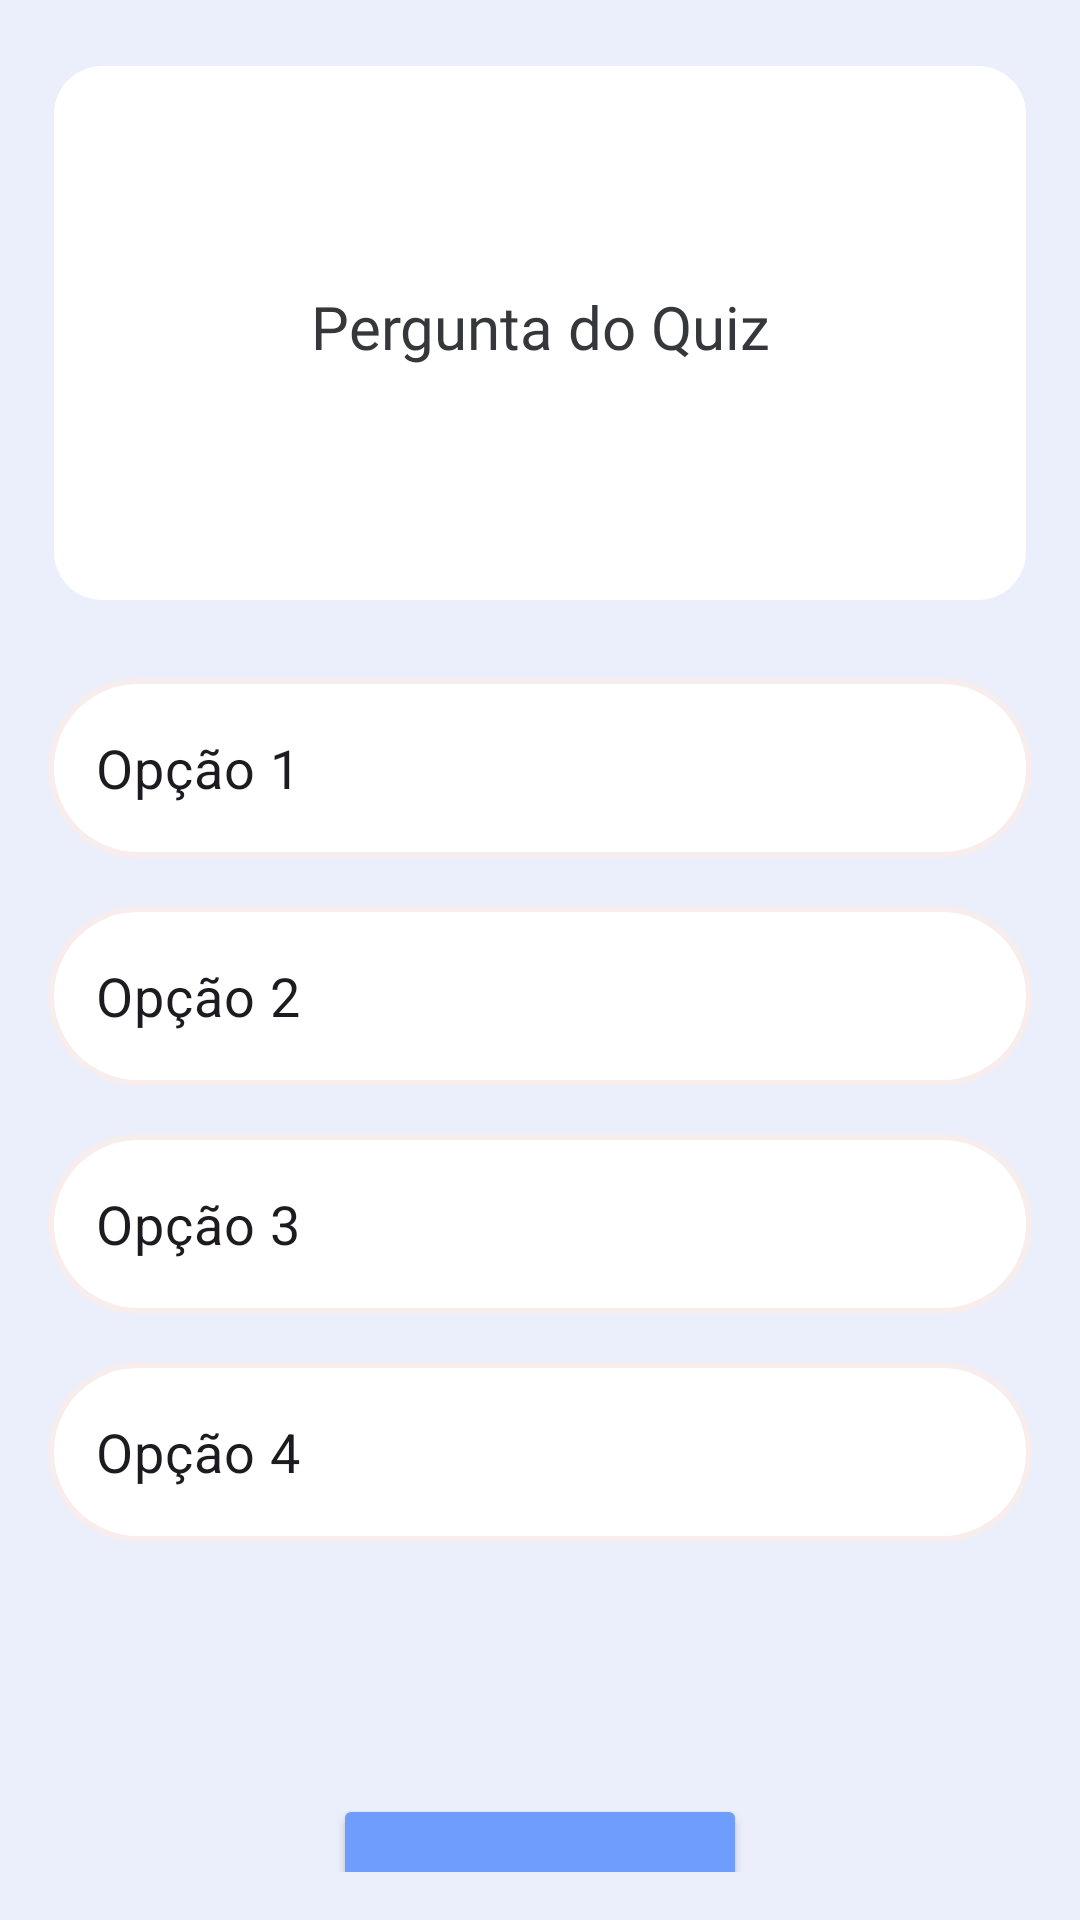

Produce the Android XML layout that renders to this screen, including the resource entries it uses.
<!-- AndroidManifest.xml: application theme Theme.Memorize -->
<!-- res/layout/activity_quiz.xml -->
<androidx.constraintlayout.widget.ConstraintLayout xmlns:android="http://schemas.android.com/apk/res/android"
    xmlns:app="http://schemas.android.com/apk/res-auto"
    xmlns:tools="http://schemas.android.com/tools"
    android:layout_width="match_parent"
    android:layout_height="match_parent"
    android:background="#EBEEFB"
    android:padding="16dp">

    

    


    

    

    

    


    

    <RelativeLayout
        android:id="@+id/relativeLayout2"
        android:layout_width="match_parent"
        android:layout_height="wrap_content"
        android:padding="2dp"
        tools:layout_editor_absoluteX="16dp"
        tools:layout_editor_absoluteY="0dp">

        
        <View
            android:layout_width="match_parent"
            android:layout_height="wrap_content"

            android:layout_alignTop="@id/questionTextView"
            android:layout_alignBottom="@id/questionTextView"
            android:background="@drawable/rounded_white_background" />


        
        <TextView
            android:id="@+id/questionTextView"
            android:layout_width="363dp"
            android:layout_height="wrap_content"

            android:layout_centerVertical="true"
            android:layout_marginTop="4dp"
            android:fontFamily="@font/ariblk"
            android:gravity="center_vertical"
            android:minHeight="178dp"
            android:padding="8dp"
            android:text="Pergunta do Quiz"
            android:textAlignment="center"
            android:textColor="#35373A"
            android:textSize="20sp" /> 
    </RelativeLayout>

    <RadioGroup
        android:id="@+id/answerOptionsRadioGroup"
        android:layout_width="match_parent"
        android:layout_height="wrap_content"
        app:layout_constraintTop_toBottomOf="@+id/relativeLayout2"
        tools:layout_editor_absoluteX="16dp">

        <RadioButton
            android:id="@+id/option1RadioButton"
            android:layout_width="match_parent"
            android:layout_height="wrap_content"
            android:layout_marginTop="24dp"
            android:background="@drawable/radio_button_selector"
            android:button="@null"


            android:gravity="center_vertical"
            android:minHeight="60dp"
            android:paddingLeft="16dp"
            android:paddingRight="16dp"
            android:text="Opção 1"
            android:textSize="18sp"
            app:layout_constraintEnd_toEndOf="parent"
            app:layout_constraintStart_toStartOf="parent"
            app:layout_constraintTop_toBottomOf="@+id/questionTextView" />

        <RadioButton
            android:id="@+id/option2RadioButton"
            android:layout_width="match_parent"
            android:layout_height="wrap_content"
            android:layout_marginTop="16dp"
            android:background="@drawable/radio_button_selector"
            android:button="@null"
            android:gravity="center_vertical"
            android:minHeight="60dp"
            android:paddingLeft="16dp"
            android:paddingRight="16dp"
            android:text="Opção 2"
            android:textSize="18sp"
            app:layout_constraintEnd_toEndOf="parent"
            app:layout_constraintStart_toStartOf="parent"
            app:layout_constraintTop_toBottomOf="@+id/option1RadioButton" />

        <RadioButton
            android:id="@+id/option3RadioButton"
            android:layout_width="match_parent"
            android:layout_height="wrap_content"
            android:layout_marginTop="16dp"
            android:background="@drawable/radio_button_selector"
            android:button="@null"
            android:gravity="center_vertical"
            android:minHeight="60dp"
            android:paddingLeft="16dp"
            android:paddingRight="16dp"

            android:text="Opção 3"
            android:textSize="18sp"
            app:layout_constraintEnd_toEndOf="parent"
            app:layout_constraintStart_toStartOf="parent"
            app:layout_constraintTop_toBottomOf="@+id/option2RadioButton" />

        <RadioButton
            android:id="@+id/option4RadioButton"
            android:layout_width="match_parent"
            android:layout_height="wrap_content"
            android:layout_marginTop="16dp"
            android:background="@drawable/radio_button_selector"
            android:button="@null"
            android:gravity="center_vertical"
            android:minHeight="60dp"
            android:paddingLeft="16dp"
            android:paddingRight="16dp"
            android:text="Opção 4"
            android:textSize="18sp"
            app:layout_constraintEnd_toEndOf="parent"
            app:layout_constraintStart_toStartOf="parent"
            app:layout_constraintTop_toBottomOf="@+id/option3RadioButton" />
    </RadioGroup>

    <Button
        android:id="@+id/submitButton"
        android:layout_width="wrap_content"
        android:layout_height="69dp"
        android:layout_marginTop="84dp"
        android:backgroundTint="#6e9dfe"
        android:text="Confirmar"
        android:textSize="20sp"
        app:layout_constraintEnd_toEndOf="parent"
        app:layout_constraintStart_toStartOf="parent"
        app:layout_constraintTop_toBottomOf="@+id/answerOptionsRadioGroup" />

</androidx.constraintlayout.widget.ConstraintLayout>
<!-- resources referenced by this layout -->
<resources>
  <!-- drawable radio_button_selector (drawable) -->
  <selector xmlns:android="http://schemas.android.com/apk/res/android">
      <item android:state_checked="true">
          <layer-list>
              <item>
                  <shape android:shape="rectangle">
                      
                      <solid android:color="#F8EDED"/> 
                      <corners android:radius="48dp"/> 
                  </shape>
              </item>
              <item android:left="2dp" android:top="2dp" android:right="2dp" android:bottom="2dp">
                  <shape android:shape="rectangle">
                      <solid android:color="#D0C4E0F4"/>
                      <corners android:radius="50dp"/>
                  </shape>
              </item>
          </layer-list>
      </item>
      <item>
          <layer-list>
              <item>
                  <shape android:shape="rectangle">
                      
                      <solid android:color="#F8EDED"/> 
                      <corners android:radius="48dp"/> 
                  </shape>
              </item>
              <item android:left="2dp" android:top="2dp" android:right="2dp" android:bottom="2dp">
                  <shape android:shape="rectangle">
                      <solid android:color="#FFFFFF"/>
                      <corners android:radius="50dp"/>
                  </shape>
              </item>
          </layer-list>
      </item>
  </selector>
  <!-- drawable rounded_white_background (drawable) -->
  <?xml version="1.0" encoding="utf-8"?>
  <shape xmlns:android="http://schemas.android.com/apk/res/android">
      <solid android:color="#FFFFFF"/> 
      <corners android:radius="16dp"/> 
  </shape>
  <style name="Theme.Memorize" parent="Base.Theme.Memorize" />
  <style name="Base.Theme.Memorize" parent="Theme.Material3.DayNight.NoActionBar">
          <item name="colorPrimaryDark">@color/colorStatusBar</item>
          
          
      </style>
  <color name="colorStatusBar">#4b5dc2</color>
</resources>
